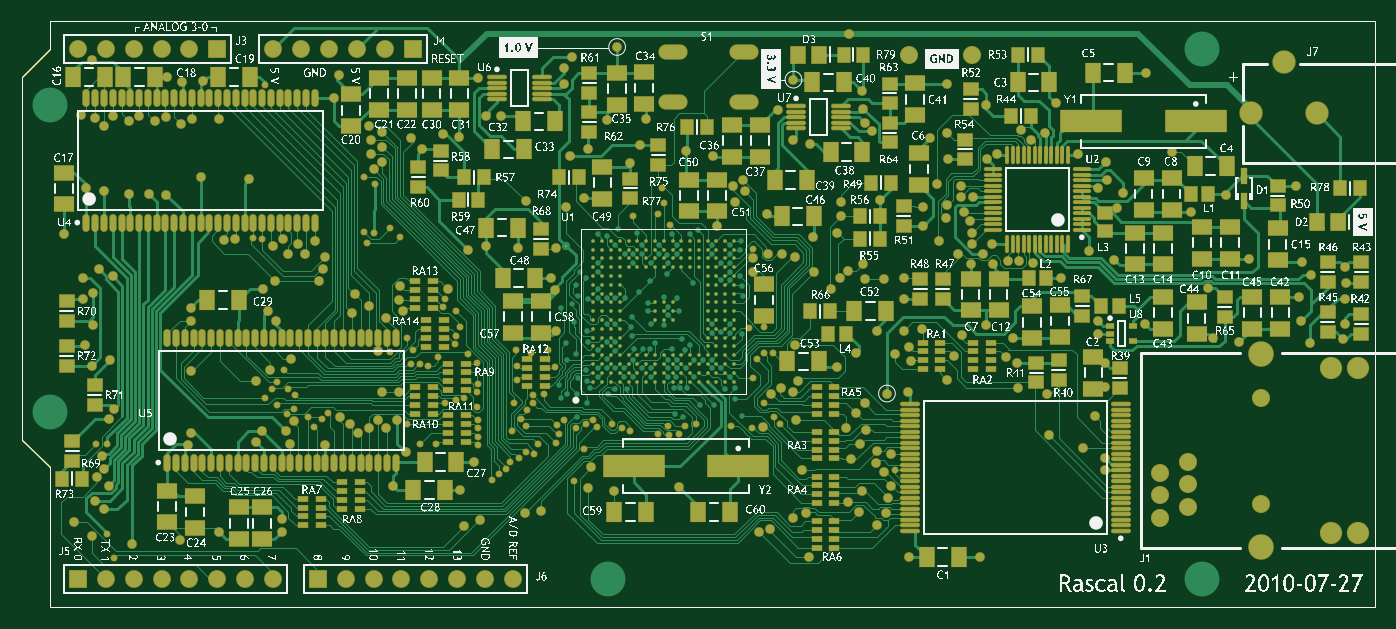
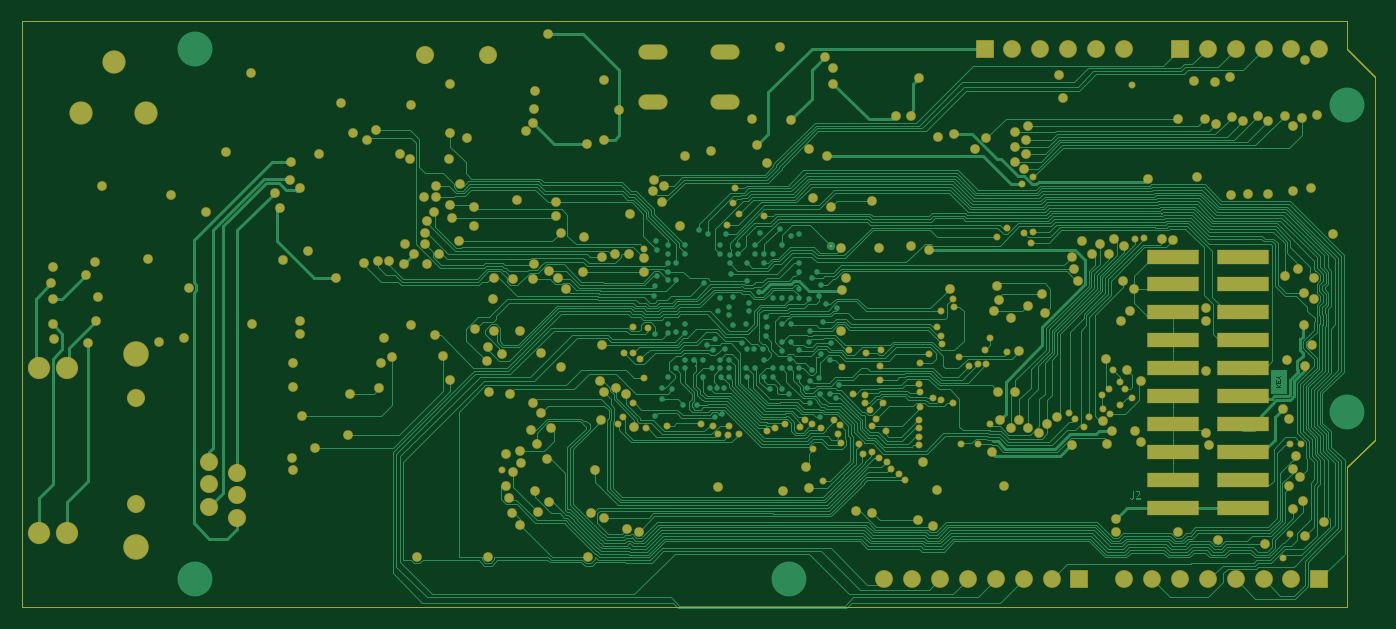
Circuit board: 8 layer files. Board 123.2 x 53.3 mm.
- drill: Rascal.DRL (7302 bytes)
- bottom_copper: Rascal.GBL (115009 bytes)
- bottom_mask: Rascal.GBS (15387 bytes)
- outline: Rascal.GM1 (3390 bytes)
- top_copper: Rascal.GTL (121699 bytes)
- top_silk: Rascal.GTO (1345029 bytes)
- paste: Rascal.GTP (18509 bytes)
- top_mask: Rascal.GTS (30878 bytes)

=== drill: Rascal.DRL (7302 bytes, source withheld) ===
=== bottom_copper: Rascal.GBL (115009 bytes, source omitted) ===
=== bottom_mask: Rascal.GBS (15387 bytes, source omitted) ===
=== outline: Rascal.GM1 ===
%FSLAX25Y25*%
%MOIN*%
G70*
G01*
G75*
G04 Layer_Color=16711935*
%ADD10R,0.03543X0.01969*%
%ADD11O,0.06693X0.01181*%
%ADD12R,0.07087X0.05118*%
%ADD13R,0.05512X0.04724*%
%ADD14C,0.01400*%
%ADD15R,0.04724X0.05512*%
%ADD16R,0.05118X0.07087*%
%ADD17R,0.21654X0.07874*%
%ADD18O,0.02165X0.05906*%
%ADD19O,0.00984X0.06102*%
%ADD20O,0.06102X0.00984*%
%ADD21R,0.02165X0.05709*%
%ADD22R,0.05118X0.05906*%
%ADD23R,0.02756X0.01575*%
%ADD24C,0.01000*%
%ADD25C,0.00500*%
%ADD26C,0.02000*%
%ADD27C,0.00300*%
%ADD28C,0.07874*%
%ADD29O,0.10000X0.05000*%
%ADD30R,0.05906X0.05906*%
%ADD31C,0.05906*%
%ADD32C,0.06000*%
%ADD33C,0.08700*%
%ADD34C,0.07500*%
%ADD35C,0.03000*%
%ADD36C,0.02000*%
%ADD37C,0.12500*%
%ADD38C,0.04000*%
%ADD39C,0.07400*%
G04:AMPARAMS|DCode=40|XSize=90mil|YSize=90mil|CornerRadius=0mil|HoleSize=0mil|Usage=FLASHONLY|Rotation=0.000|XOffset=0mil|YOffset=0mil|HoleType=Round|Shape=Relief|Width=8mil|Gap=10mil|Entries=4|*
%AMTHD40*
7,0,0,0.09000,0.07000,0.00800,45*
%
%ADD40THD40*%
%ADD41C,0.05900*%
G04:AMPARAMS|DCode=42|XSize=75mil|YSize=75mil|CornerRadius=0mil|HoleSize=0mil|Usage=FLASHONLY|Rotation=0.000|XOffset=0mil|YOffset=0mil|HoleType=Round|Shape=Relief|Width=8mil|Gap=10mil|Entries=4|*
%AMTHD42*
7,0,0,0.07500,0.05500,0.00800,45*
%
%ADD42THD42*%
%ADD43C,0.05943*%
G04:AMPARAMS|DCode=44|XSize=75.433mil|YSize=75.433mil|CornerRadius=0mil|HoleSize=0mil|Usage=FLASHONLY|Rotation=0.000|XOffset=0mil|YOffset=0mil|HoleType=Round|Shape=Relief|Width=8mil|Gap=10mil|Entries=4|*
%AMTHD44*
7,0,0,0.07543,0.05543,0.00800,45*
%
%ADD44THD44*%
%ADD45C,0.08600*%
%ADD46C,0.15200*%
%ADD47C,0.04000*%
%ADD48C,0.03400*%
G04:AMPARAMS|DCode=49|XSize=56mil|YSize=56mil|CornerRadius=0mil|HoleSize=0mil|Usage=FLASHONLY|Rotation=0.000|XOffset=0mil|YOffset=0mil|HoleType=Round|Shape=Relief|Width=8mil|Gap=10mil|Entries=4|*
%AMTHD49*
7,0,0,0.05600,0.03600,0.00800,45*
%
%ADD49THD49*%
%ADD50C,0.14900*%
G04:AMPARAMS|DCode=51|XSize=50mil|YSize=50mil|CornerRadius=0mil|HoleSize=0mil|Usage=FLASHONLY|Rotation=0.000|XOffset=0mil|YOffset=0mil|HoleType=Round|Shape=Relief|Width=8mil|Gap=10mil|Entries=4|*
%AMTHD51*
7,0,0,0.05000,0.03000,0.00800,45*
%
%ADD51THD51*%
%ADD52R,0.18000X0.05000*%
%ADD53C,0.00984*%
%ADD54C,0.01969*%
%ADD55C,0.02362*%
%ADD56C,0.00787*%
%ADD57C,0.00394*%
%ADD58R,0.03740X0.02165*%
%ADD59O,0.07193X0.01681*%
%ADD60R,0.07587X0.05618*%
%ADD61R,0.06012X0.05224*%
%ADD62C,0.01181*%
%ADD63R,0.05224X0.06012*%
%ADD64R,0.05618X0.07587*%
%ADD65R,0.22154X0.08374*%
%ADD66O,0.02665X0.06406*%
%ADD67O,0.01484X0.06602*%
%ADD68O,0.06602X0.01484*%
%ADD69R,0.02665X0.06209*%
%ADD70R,0.05618X0.06406*%
%ADD71R,0.03256X0.02075*%
%ADD72C,0.08374*%
%ADD73O,0.10500X0.05500*%
%ADD74R,0.06406X0.06406*%
%ADD75C,0.06406*%
%ADD76C,0.06500*%
%ADD77C,0.09200*%
%ADD78C,0.08000*%
%ADD79C,0.03500*%
%ADD80C,0.02500*%
%ADD81C,0.00800*%
%ADD82R,0.18500X0.05500*%
D27*
X150000Y100000D02*
Y150000D01*
X140000Y290000D02*
X150000Y300000D01*
X140000Y160000D02*
Y290000D01*
Y160000D02*
X150000Y150000D01*
Y300000D02*
Y310000D01*
X625000D01*
X150000Y100000D02*
X625000D01*
Y310000D01*
X150000Y100000D02*
Y150000D01*
X140000Y290000D02*
X150000Y300000D01*
X140000Y160000D02*
Y290000D01*
Y160000D02*
X150000Y150000D01*
Y300000D02*
Y310000D01*
X625000D01*
X150000Y100000D02*
X625000D01*
Y310000D01*
M02*

=== top_copper: Rascal.GTL (121699 bytes, source omitted) ===
=== top_silk: Rascal.GTO (1345029 bytes, source omitted) ===
=== paste: Rascal.GTP (18509 bytes, source omitted) ===
=== top_mask: Rascal.GTS (30878 bytes, source omitted) ===
